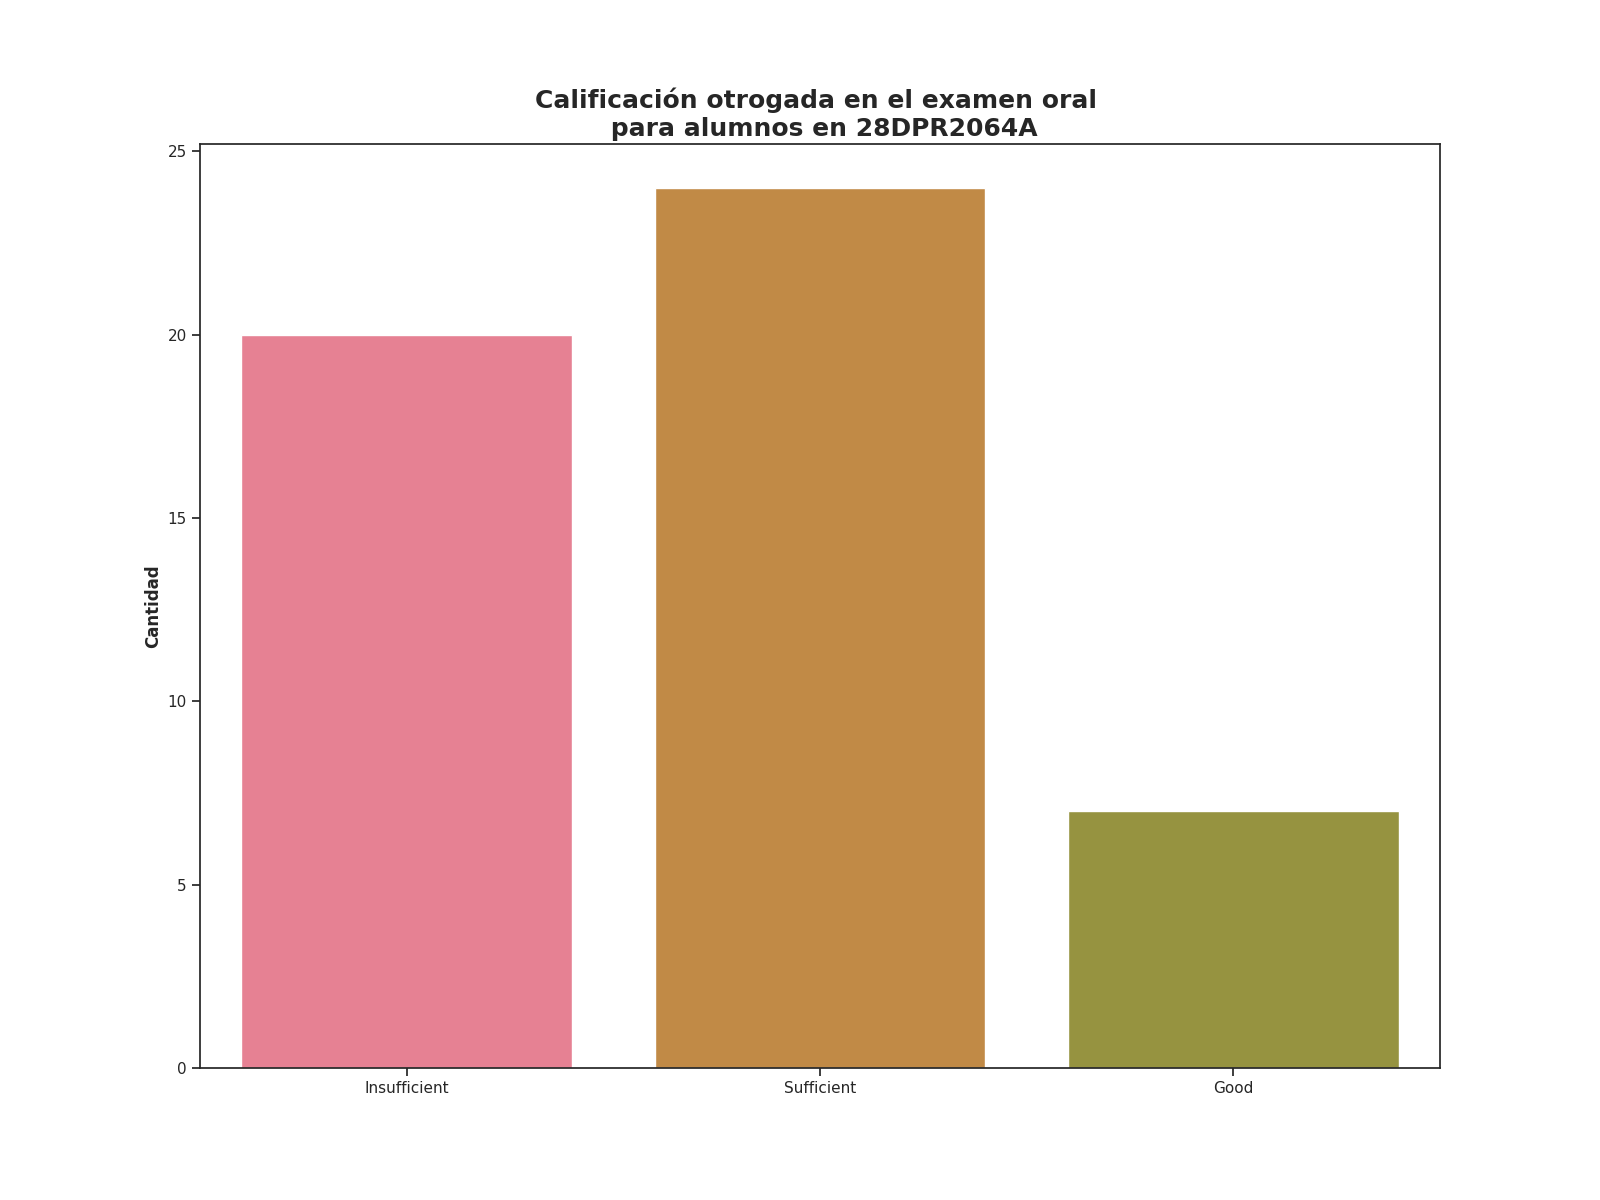

Values plotted in this chart, from the file beside it:
Calificación de examen oral, Alumnos con esta evalución
Insufficient, 20
Sufficient, 24
Good, 7
